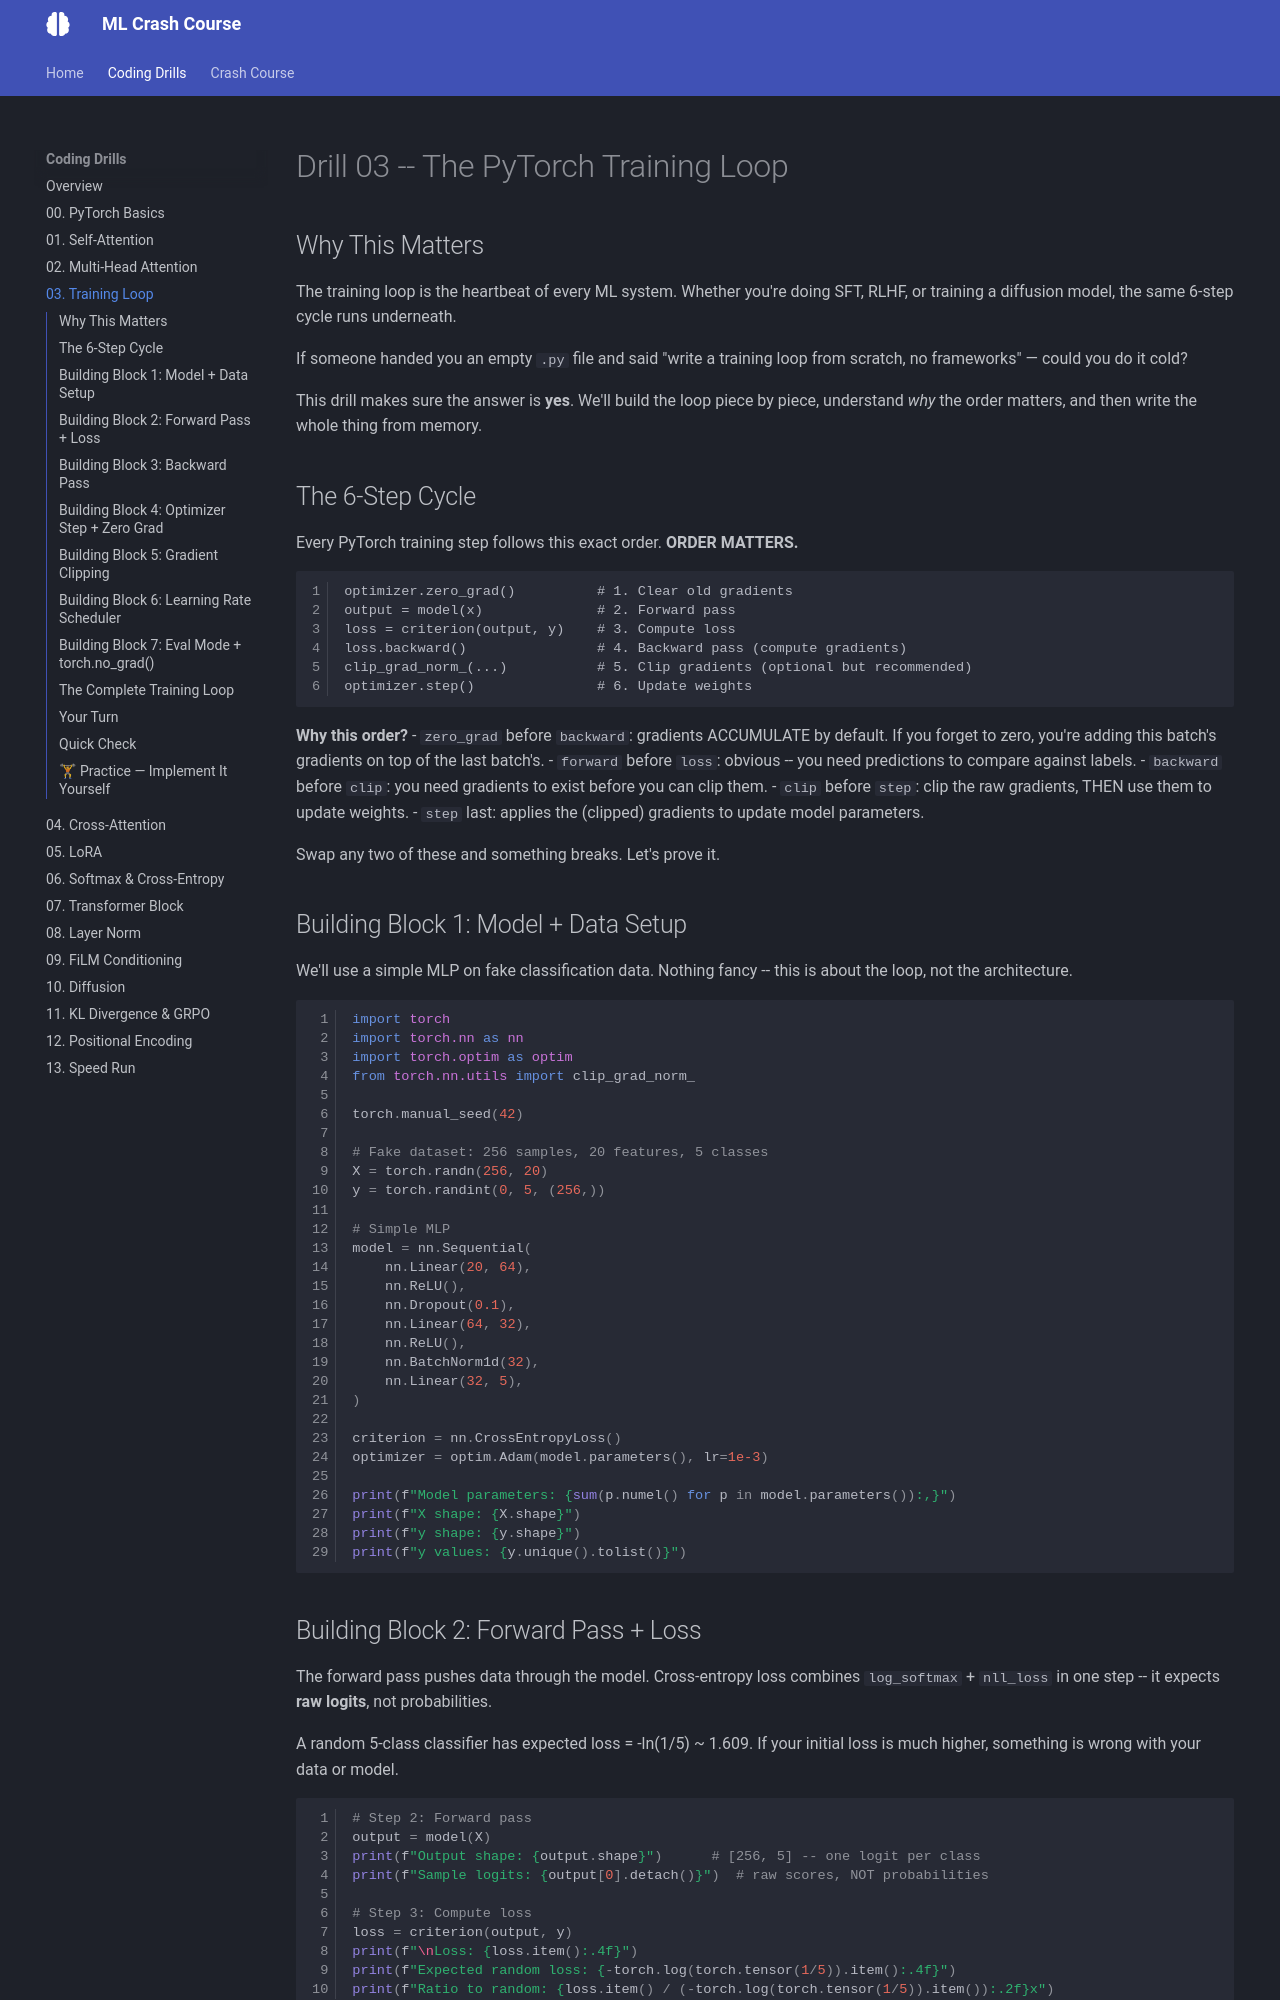

repository: bryercowan/ml-drills · page: drills/03-training-loop/index.html · generator: mkdocs

# Drill 03 -- The PyTorch Training Loop

## Why This Matters

You've launched dozens of training runs -- SFT, GRPO, DPO, CNN policy training.
You've tweaked hyperparameters, watched loss curves, debugged NaN gradients.

But if someone handed you an empty `.py` file and said "write a training loop
from scratch, no frameworks" -- could you do it cold?

This drill makes sure the answer is **yes**. We'll build the loop piece by piece,
understand *why* the order matters, and then write the whole thing from memory.

## The 6-Step Cycle

Every PyTorch training step follows this exact order. **ORDER MATTERS.**

```
optimizer.zero_grad()          # 1. Clear old gradients
output = model(x)              # 2. Forward pass
loss = criterion(output, y)    # 3. Compute loss
loss.backward()                # 4. Backward pass (compute gradients)
clip_grad_norm_(...)           # 5. Clip gradients (optional but recommended)
optimizer.step()               # 6. Update weights
```

**Why this order?**
- `zero_grad` before `backward`: gradients ACCUMULATE by default. If you forget
  to zero, you're adding this batch's gradients on top of the last batch's.
- `forward` before `loss`: obvious -- you need predictions to compare against labels.
- `backward` before `clip`: you need gradients to exist before you can clip them.
- `clip` before `step`: clip the raw gradients, THEN use them to update weights.
- `step` last: applies the (clipped) gradients to update model parameters.

Swap any two of these and something breaks. Let's prove it.

## Building Block 1: Model + Data Setup

We'll use a simple MLP on fake classification data. Nothing fancy --
this is about the loop, not the architecture.

```python
import torch
import torch.nn as nn
import torch.optim as optim
from torch.nn.utils import clip_grad_norm_

torch.manual_seed(42)

# Fake dataset: 256 samples, 20 features, 5 classes
X = torch.randn(256, 20)
y = torch.randint(0, 5, (256,))

# Simple MLP
model = nn.Sequential(
    nn.Linear(20, 64),
    nn.ReLU(),
    nn.Dropout(0.1),
    nn.Linear(64, 32),
    nn.ReLU(),
    nn.BatchNorm1d(32),
    nn.Linear(32, 5),
)

criterion = nn.CrossEntropyLoss()
optimizer = optim.Adam(model.parameters(), lr=1e-3)

print(f"Model parameters: {sum(p.numel() for p in model.parameters()):,}")
print(f"X shape: {X.shape}")
print(f"y shape: {y.shape}")
print(f"y values: {y.unique().tolist()}")
```

## Building Block 2: Forward Pass + Loss

The forward pass pushes data through the model. Cross-entropy loss combines
`log_softmax` + `nll_loss` in one step -- it expects **raw logits**, not probabilities.

A random 5-class classifier has expected loss = -ln(1/5) ~ 1.609.
If your initial loss is much higher, something is wrong with your data or model.

```python
# Step 2: Forward pass
output = model(X)
print(f"Output shape: {output.shape}")      # [256, 5] -- one logit per class
print(f"Sample logits: {output[0].detach()}")  # raw scores, NOT probabilities

# Step 3: Compute loss
loss = criterion(output, y)
print(f"\nLoss: {loss.item():.4f}")
print(f"Expected random loss: {-torch.log(torch.tensor(1/5)).item():.4f}")
print(f"Ratio to random: {loss.item() / (-torch.log(torch.tensor(1/5)).item()):.2f}x")
```
